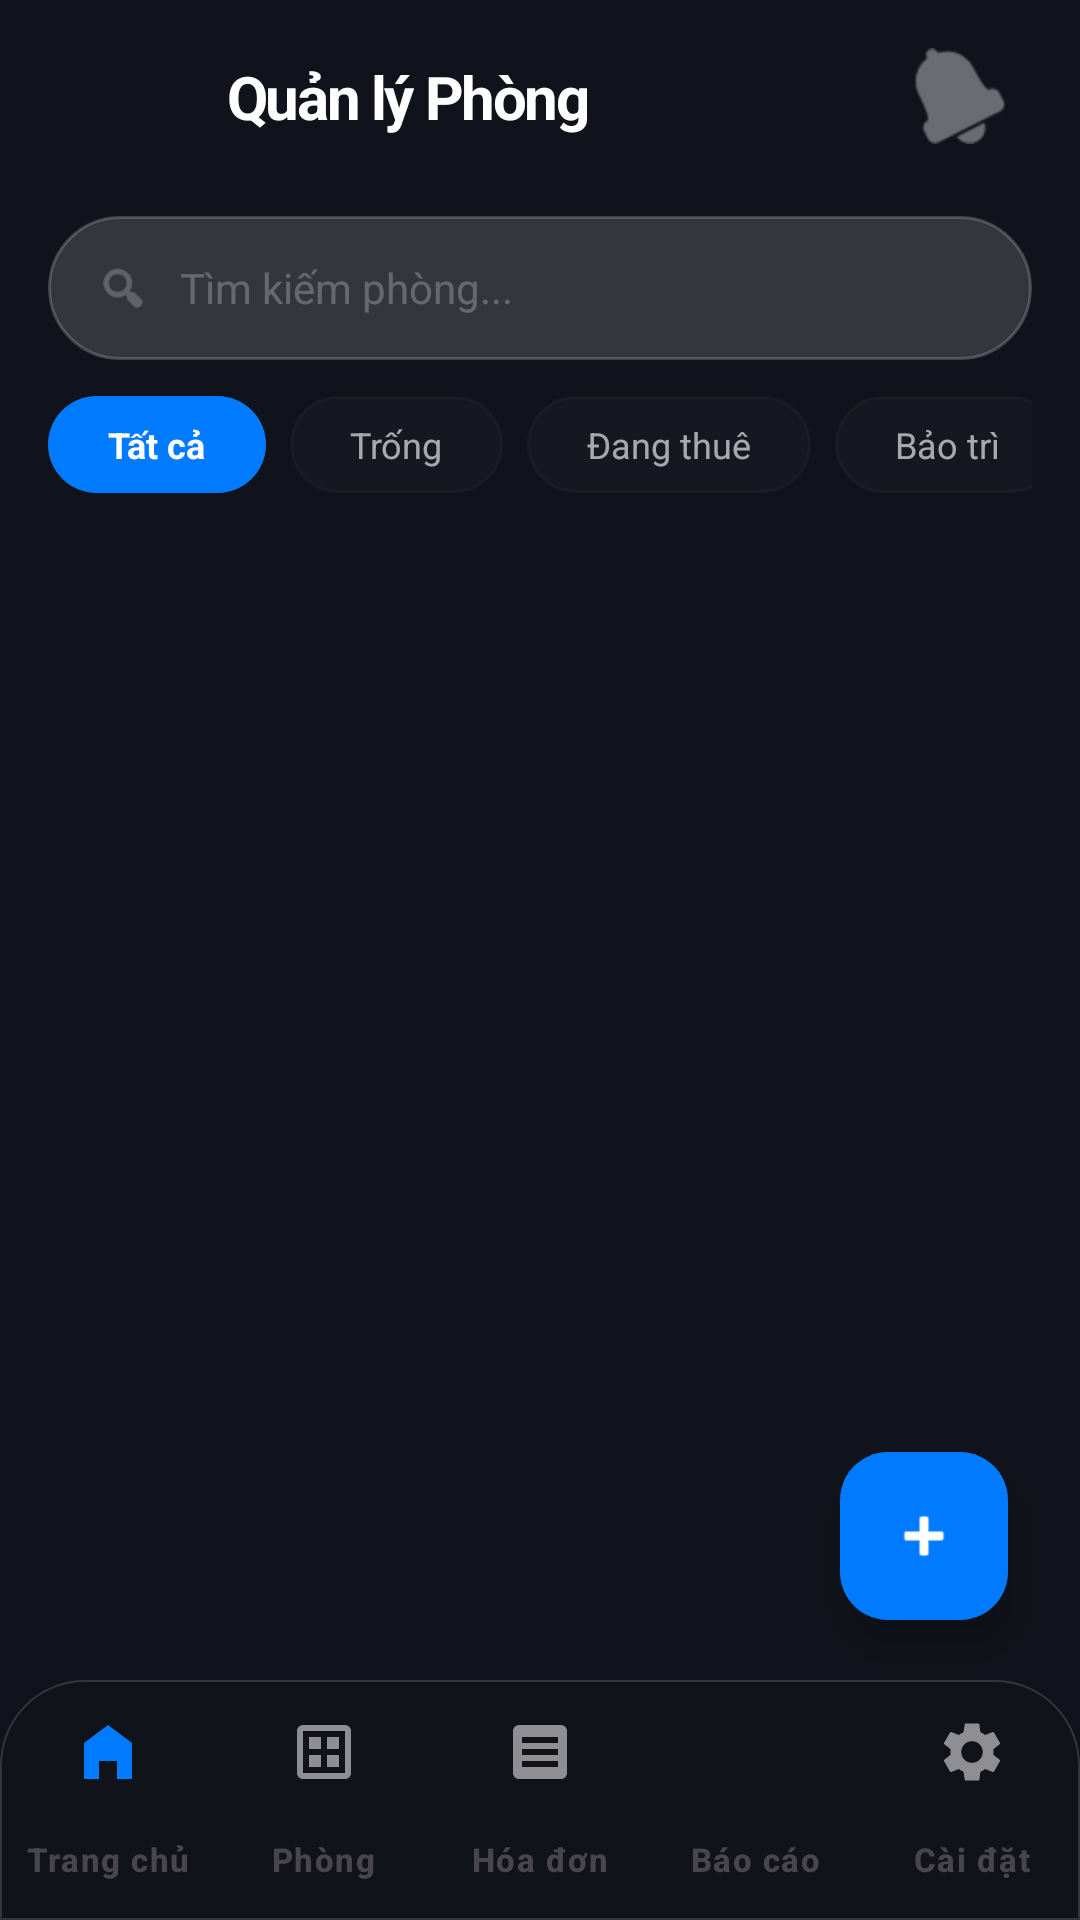

Layout XML and referenced resources for this Android screen:
<!-- AndroidManifest.xml: application theme Theme.QuanLyNhaTro -->
<!-- res/layout/activity_danh_sach_phong.xml -->
<?xml version="1.0" encoding="utf-8"?>
<androidx.coordinatorlayout.widget.CoordinatorLayout xmlns:android="http://schemas.android.com/apk/res/android"
    xmlns:app="http://schemas.android.com/apk/res-auto"
    xmlns:tools="http://schemas.android.com/tools"
    android:layout_width="match_parent"
    android:layout_height="match_parent"
    android:background="@color/bg_deep_dark">

    <com.google.android.material.appbar.AppBarLayout
        android:layout_width="match_parent"
        android:layout_height="wrap_content"
        android:background="@color/bg_deep_dark"
        app:liftOnScroll="false"
        app:elevation="0dp">

        
        <androidx.constraintlayout.widget.ConstraintLayout
            android:layout_width="match_parent"
            android:layout_height="64dp"
            android:paddingHorizontal="16dp"
            app:layout_scrollFlags="noScroll">

            <ImageButton
                android:id="@+id/btnBack"
                android:layout_width="44dp"
                android:layout_height="44dp"
                android:background="@drawable/bg_glass_circle_white"
                android:backgroundTint="#15FFFFFF"
                android:src="@drawable/ic_arrow_back"
                app:layout_constraintBottom_toBottomOf="parent"
                app:layout_constraintStart_toStartOf="parent"
                app:layout_constraintTop_toTopOf="parent"
                app:tint="@color/white" />

            <TextView
                android:id="@+id/tvTitle"
                android:layout_width="wrap_content"
                android:layout_height="wrap_content"
                android:layout_marginStart="16dp"
                android:text="Quản lý Phòng"
                android:textColor="@color/white"
                android:textSize="20sp"
                android:textStyle="bold"
                android:letterSpacing="-0.04"
                app:layout_constraintBottom_toBottomOf="parent"
                app:layout_constraintStart_toEndOf="@id/btnBack"
                app:layout_constraintTop_toTopOf="parent" />

            <ImageButton
                android:id="@+id/btnNotifications"
                android:layout_width="48dp"
                android:layout_height="48dp"
                android:background="?attr/selectableItemBackgroundBorderless"
                android:contentDescription="@string/notifications_desc"
                android:src="@android:drawable/ic_popup_reminder"
                app:layout_constraintBottom_toBottomOf="parent"
                app:layout_constraintEnd_toEndOf="parent"
                app:layout_constraintTop_toTopOf="parent"
                app:tint="#60FFFFFF" />
        </androidx.constraintlayout.widget.ConstraintLayout>

        
        <LinearLayout
            android:layout_width="match_parent"
            android:layout_height="wrap_content"
            android:orientation="vertical"
            android:paddingHorizontal="16dp"
            android:paddingTop="8dp"
            android:paddingBottom="12dp"
            android:baselineAligned="false"
            android:background="@color/bg_deep_dark">

            
            <androidx.constraintlayout.widget.ConstraintLayout
                android:id="@+id/clSearch"
                android:layout_width="match_parent"
                android:layout_height="48dp"
                android:background="@drawable/bg_glass_card">

                <ImageView
                    android:id="@+id/ivSearch"
                    android:layout_width="18dp"
                    android:layout_height="18dp"
                    android:layout_marginStart="16dp"
                    android:contentDescription="@string/search_desc"
                    android:src="@android:drawable/ic_menu_search"
                    app:layout_constraintBottom_toBottomOf="parent"
                    app:layout_constraintStart_toStartOf="parent"
                    app:layout_constraintTop_toTopOf="parent"
                    app:tint="#60FFFFFF" />

                <EditText
                    android:id="@+id/etSearch"
                    android:layout_width="0dp"
                    android:layout_height="match_parent"
                    android:layout_marginStart="10dp"
                    android:layout_marginEnd="16dp"
                    android:background="@android:color/transparent"
                    android:hint="@string/search_hint_room"
                    android:inputType="text"
                    android:importantForAutofill="no"
                    android:textColor="@color/white"
                    android:textColorHint="#40FFFFFF"
                    android:textSize="14sp"
                    android:maxLines="1"
                    app:layout_constraintEnd_toEndOf="parent"
                    app:layout_constraintStart_toEndOf="@id/ivSearch" />
            </androidx.constraintlayout.widget.ConstraintLayout>

            
            <HorizontalScrollView
                android:layout_width="match_parent"
                android:layout_height="wrap_content"
                android:layout_marginTop="12dp"
                android:scrollbars="none">

                <LinearLayout
                    android:layout_width="wrap_content"
                    android:layout_height="wrap_content"
                    android:orientation="horizontal"
                    android:baselineAligned="false"
                    android:paddingBottom="2dp">

                    <TextView
                        android:id="@+id/chipAll"
                        android:layout_width="wrap_content"
                        android:layout_height="wrap_content"
                        android:background="@drawable/bg_primary_button"
                        android:paddingHorizontal="20dp"
                        android:paddingVertical="8dp"
                        android:text="Tất cả"
                        android:textColor="@color/white"
                        android:textSize="12sp"
                        android:textStyle="bold"
                        android:layout_marginEnd="8dp" />

                    <TextView
                        android:id="@+id/chipTrong"
                        android:layout_width="wrap_content"
                        android:layout_height="wrap_content"
                        android:layout_marginEnd="8dp"
                        android:background="@drawable/bg_glass_card"
                        android:backgroundTint="#20FFFFFF"
                        android:paddingHorizontal="20dp"
                        android:paddingVertical="8dp"
                        android:text="Trống"
                        android:textColor="#A0FFFFFF"
                        android:textSize="12sp" />

                    <TextView
                        android:id="@+id/chipDangThue"
                        android:layout_width="wrap_content"
                        android:layout_height="wrap_content"
                        android:layout_marginEnd="8dp"
                        android:background="@drawable/bg_glass_card"
                        android:backgroundTint="#20FFFFFF"
                        android:paddingHorizontal="20dp"
                        android:paddingVertical="8dp"
                        android:text="Đang thuê"
                        android:textColor="#A0FFFFFF"
                        android:textSize="12sp" />

                    <TextView
                        android:id="@+id/chipBaoTri"
                        android:layout_width="wrap_content"
                        android:layout_height="wrap_content"
                        android:layout_marginEnd="8dp"
                        android:background="@drawable/bg_glass_card"
                        android:backgroundTint="#20FFFFFF"
                        android:paddingHorizontal="20dp"
                        android:paddingVertical="8dp"
                        android:text="Bảo trì"
                        android:textColor="#A0FFFFFF"
                        android:textSize="12sp" />
                </LinearLayout>
            </HorizontalScrollView>
        </LinearLayout>
    </com.google.android.material.appbar.AppBarLayout>

    
    <FrameLayout
        android:layout_width="match_parent"
        android:layout_height="match_parent"
        app:layout_behavior="@string/appbar_scrolling_view_behavior">

        <androidx.recyclerview.widget.RecyclerView
            android:id="@+id/rvDanhSachPhong"
            android:layout_width="match_parent"
            android:layout_height="match_parent"
            android:clipToPadding="false"
            android:paddingHorizontal="16dp"
            android:paddingTop="10dp"
            android:paddingBottom="100dp"
            tools:listitem="@layout/item_phong" />

        <include
            android:id="@+id/layoutEmpty"
            layout="@layout/layout_empty_state"
            android:visibility="gone" />
    </FrameLayout>

    
    <com.google.android.material.floatingactionbutton.FloatingActionButton
        android:id="@+id/btnThemPhong"
        android:layout_width="wrap_content"
        android:layout_height="wrap_content"
        android:layout_gravity="bottom|end"
        android:layout_marginEnd="24dp"
        android:layout_marginBottom="100dp"
        android:contentDescription="@string/add_room_desc"
        android:src="@android:drawable/ic_input_add"
        app:backgroundTint="@color/primary_blue"
        app:tint="@color/white"
        app:elevation="8dp"
        app:fabSize="normal" />

    
    <com.google.android.material.bottomnavigation.BottomNavigationView
        android:id="@+id/bottom_navigation"
        android:layout_width="match_parent"
        android:layout_height="80dp"
        android:layout_gravity="bottom"
        android:background="@drawable/bg_bottom_nav"
        app:itemIconTint="@color/bottom_nav_icon_selector"
        app:itemTextColor="@color/bottom_nav_text_selector"
        app:itemTextAppearanceActive="@style/BottomNavLabel"
        app:itemTextAppearanceInactive="@style/BottomNavLabel"
        app:labelVisibilityMode="labeled"
        app:menu="@menu/bottom_nav_menu" />


</androidx.coordinatorlayout.widget.CoordinatorLayout>
<!-- res/layout/item_phong.xml (included above) -->
<?xml version="1.0" encoding="utf-8"?>
<androidx.constraintlayout.widget.ConstraintLayout xmlns:android="http://schemas.android.com/apk/res/android"
    xmlns:app="http://schemas.android.com/apk/res-auto"
    android:layout_width="match_parent"
    android:layout_height="wrap_content"
    android:layout_marginBottom="12dp"
    android:background="@drawable/bg_glass_card_ripple"
    android:clickable="true"
    android:focusable="true"
    android:padding="16dp">

    
    <LinearLayout
        android:id="@+id/llContent"
        android:layout_width="0dp"
        android:layout_height="wrap_content"
        android:orientation="vertical"
        app:layout_constraintEnd_toStartOf="@id/llStatusAction"
        app:layout_constraintStart_toStartOf="parent"
        app:layout_constraintTop_toTopOf="parent">

        <TextView
            android:id="@+id/tvSoPhong"
            android:layout_width="wrap_content"
            android:layout_height="wrap_content"
            android:text="P.101"
            android:textColor="@color/white"
            android:textSize="20sp"
            android:textStyle="bold"
            android:letterSpacing="-0.02" />

        <TextView
            android:id="@+id/tvDetail"
            android:layout_width="wrap_content"
            android:layout_height="wrap_content"
            android:layout_marginTop="4dp"
            android:text="Tầng 1 • 25m²"
            android:textColor="#90FFFFFF"
            android:textSize="13sp" />

        <View
            android:id="@+id/divider"
            android:layout_width="match_parent"
            android:layout_height="1dp"
            android:layout_marginTop="12dp"
            android:background="#1AFFFFFF" />

        <LinearLayout
            android:id="@+id/llPriceContainer"
            android:layout_width="wrap_content"
            android:layout_height="wrap_content"
            android:layout_marginTop="12dp"
            android:orientation="horizontal">

            <TextView
                android:id="@+id/tvGiaPhong"
                android:layout_width="wrap_content"
                android:layout_height="wrap_content"
                android:text="3.500.000đ"
                android:textColor="@color/primary_blue"
                android:textSize="24sp"
                android:textStyle="bold" />

            <TextView
                android:id="@+id/tvUnit"
                android:layout_width="wrap_content"
                android:layout_height="wrap_content"
                android:layout_gravity="bottom"
                android:layout_marginStart="6dp"
                android:layout_marginBottom="4dp"
                android:text="/tháng"
                android:textColor="#60FFFFFF"
                android:textSize="12sp" />
        </LinearLayout>
    </LinearLayout>

    
    <LinearLayout
        android:id="@+id/llStatusAction"
        android:layout_width="wrap_content"
        android:layout_height="wrap_content"
        android:gravity="center_vertical"
        android:orientation="horizontal"
        app:layout_constraintEnd_toEndOf="parent"
        app:layout_constraintTop_toTopOf="parent">

        <TextView
            android:id="@+id/tvTrangThai"
            android:layout_width="wrap_content"
            android:layout_height="wrap_content"
            android:background="@drawable/bg_glass_card"
            android:backgroundTint="#1534C759"
            android:paddingHorizontal="12dp"
            android:paddingVertical="6dp"
            android:text="Trống"
            android:textColor="@color/success_green"
            android:textSize="11sp"
            android:textStyle="bold" />

        <ImageButton
            android:id="@+id/btnEditRoom"
            android:layout_width="32dp"
            android:layout_height="32dp"
            android:layout_marginStart="8dp"
            android:background="@drawable/bg_glass_circle_white"
            android:backgroundTint="#15FFFFFF"
            android:contentDescription="@string/desc_edit"
            android:padding="7dp"
            android:scaleType="fitCenter"
            android:src="@drawable/ic_edit"
            app:tint="@color/white" />
    </LinearLayout>

    
    <LinearLayout
        android:id="@+id/llServiceIcons"
        android:layout_width="wrap_content"
        android:layout_height="wrap_content"
        android:orientation="horizontal"
        app:layout_constraintBottom_toBottomOf="@id/llContent"
        app:layout_constraintEnd_toEndOf="parent"
        app:layout_constraintTop_toTopOf="@id/llPriceContainer">

        <ImageView
            android:id="@+id/btnElectricity"
            android:layout_width="38dp"
            android:layout_height="38dp"
            android:background="@drawable/bg_glass_circle_yellow"
            android:clickable="true"
            android:focusable="true"
            android:padding="9dp"
            android:src="@drawable/ic_bolt"
            app:tint="@color/neon_yellow" />

        <ImageView
            android:id="@+id/btnWater"
            android:layout_width="38dp"
            android:layout_height="38dp"
            android:layout_marginStart="10dp"
            android:background="@drawable/bg_glass_circle_blue"
            android:clickable="true"
            android:focusable="true"
            android:padding="9dp"
            android:src="@drawable/ic_water_drop"
            app:tint="@color/neon_blue" />
    </LinearLayout>

</androidx.constraintlayout.widget.ConstraintLayout>
<!-- res/layout/layout_empty_state.xml (included above) -->
<?xml version="1.0" encoding="utf-8"?>
<LinearLayout xmlns:android="http://schemas.android.com/apk/res/android"
    android:id="@+id/layoutEmpty"
    android:layout_width="match_parent"
    android:layout_height="wrap_content"
    android:layout_marginTop="60dp"
    android:gravity="center"
    android:orientation="vertical"
    android:visibility="gone">

    <TextView
        android:id="@+id/tvEmptyIcon"
        android:layout_width="120dp"
        android:layout_height="120dp"
        android:background="@drawable/bg_glass_circle"
        android:backgroundTint="#08FFFFFF"
        android:gravity="center"
        android:text="📭"
        android:textSize="64sp" />

    <TextView
        android:id="@+id/tvEmptyTitle"
        android:layout_width="wrap_content"
        android:layout_height="wrap_content"
        android:layout_marginTop="24dp"
        android:text="Chưa có dữ liệu"
        android:textColor="@color/white"
        android:textSize="18sp"
        android:textStyle="bold" />

    <TextView
        android:id="@+id/tvEmptyDesc"
        android:layout_width="wrap_content"
        android:layout_height="wrap_content"
        android:layout_marginTop="8dp"
        android:paddingHorizontal="40dp"
        android:gravity="center"
        android:text="Danh sách hiện đang trống. Hãy nhấn nút '+' để thêm mới ngay nhé!"
        android:textColor="#80FFFFFF"
        android:textSize="14sp" />

</LinearLayout>
<!-- resources referenced by this layout -->
<resources>
  <color name="bg_deep_dark">#10131B</color>
  <color name="neon_blue">#00FFFF</color>
  <color name="neon_yellow">#E0FF00</color>
  <color name="primary_blue">#007AFF</color>
  <color name="success_green">#34C759</color>
  <color name="white">#FFFFFFFF</color>
  <!-- drawable bg_bottom_nav (drawable) -->
  <?xml version="1.0" encoding="utf-8"?>
  <shape xmlns:android="http://schemas.android.com/apk/res/android"
      android:shape="rectangle">
      
      <solid android:color="#F210131B" /> 
      <stroke
          android:width="0.5dp"
          android:color="#26FFFFFF" />
      <corners
          android:topLeftRadius="28dp"
          android:topRightRadius="28dp" />
  
  </shape>
  <!-- drawable bg_glass_card (drawable) -->
  <?xml version="1.0" encoding="utf-8"?>
  <shape xmlns:android="http://schemas.android.com/apk/res/android"
      android:shape="rectangle">
      
      <solid android:color="@color/glass_surface" />
      
      
      <stroke
          android:width="1dp"
          android:color="@color/glass_border" />
      
      
      <corners android:radius="24dp" />
  </shape>
  <!-- drawable bg_glass_circle (drawable) -->
  <?xml version="1.0" encoding="utf-8"?>
  <shape xmlns:android="http://schemas.android.com/apk/res/android"
      android:shape="oval">
      <solid android:color="@color/glass_surface" />
      <stroke
          android:width="1dp"
          android:color="@color/glass_border" />
  </shape>
  <!-- drawable bg_glass_circle_blue (drawable) -->
  <?xml version="1.0" encoding="utf-8"?>
  <shape xmlns:android="http://schemas.android.com/apk/res/android"
      android:shape="oval">
      <solid android:color="#0DFFFFFF" />
      <stroke
          android:width="1.5dp"
          android:color="@color/neon_blue" />
  </shape>
  <!-- drawable bg_glass_circle_yellow (drawable) -->
  <?xml version="1.0" encoding="utf-8"?>
  <shape xmlns:android="http://schemas.android.com/apk/res/android"
      android:shape="oval">
      <solid android:color="#0DFFFFFF" />
      <stroke
          android:width="1.5dp"
          android:color="@color/neon_yellow" />
  </shape>
  <!-- drawable bg_primary_button (drawable) -->
  <?xml version="1.0" encoding="utf-8"?>
  <ripple xmlns:android="http://schemas.android.com/apk/res/android"
      android:color="#40FFFFFF">
      <item>
          <shape android:shape="rectangle">
              <solid android:color="#007AFF" />
              <corners android:radius="100dp" />
          </shape>
      </item>
  </ripple>
  <!-- drawable ic_bolt (drawable) -->
  <vector xmlns:android="http://schemas.android.com/apk/res/android"
      android:width="24dp"
      android:height="24dp"
      android:viewportWidth="24"
      android:viewportHeight="24">
      <path
          android:fillColor="@android:color/white"
          android:pathData="M7,11h3l-1,9 8-11h-4l1-7z" />
  </vector>
  <string name="add_room_desc">Thêm phòng mới</string>
  <string name="desc_edit">Chỉnh sửa</string>
  <string name="notifications_desc">Thông báo</string>
  <string name="search_desc">Tìm kiếm</string>
  <string name="search_hint_room">Tìm kiếm phòng...</string>
  <style name="BottomNavLabel" parent="TextAppearance.Material3.LabelSmall">
          <item name="android:textStyle">bold</item>
          <item name="android:textSize">11sp</item>
      </style>
  <style name="Theme.QuanLyNhaTro" parent="Base.Theme.QuanLyNhaTro">
          <item name="android:windowAnimationStyle">@style/WindowAnimationTransition</item>
      </style>
  <color name="glass_surface">#26FFFFFF</color>
  <color name="glass_border">#33FFFFFF</color>
  <style name="Base.Theme.QuanLyNhaTro" parent="Theme.Material3.DayNight.NoActionBar">
          
          
      </style>
  <style name="WindowAnimationTransition">
          <item name="android:activityOpenEnterAnimation">@anim/slide_in_right</item>
          <item name="android:activityOpenExitAnimation">@anim/slide_out_left</item>
          <item name="android:activityCloseEnterAnimation">@anim/slide_in_left</item>
          <item name="android:activityCloseExitAnimation">@anim/slide_out_right</item>
      </style>
</resources>
